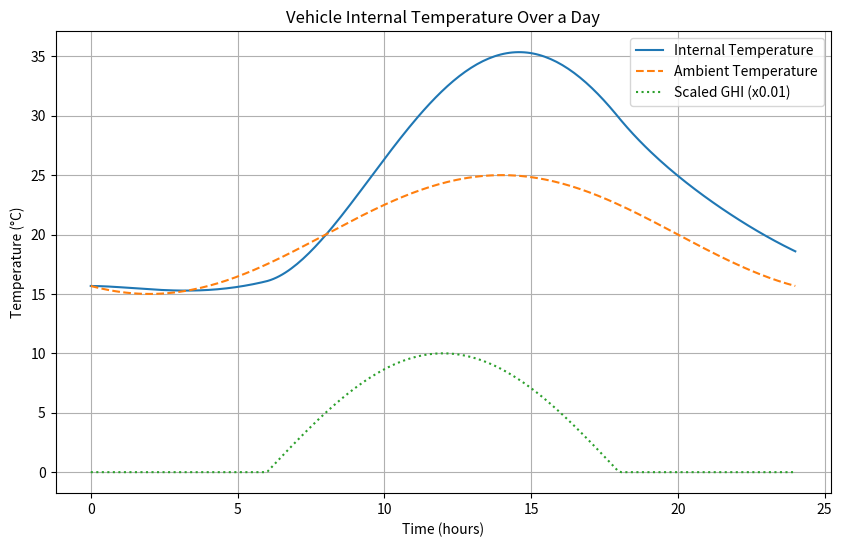

Source code (Python):
import numpy as np
import matplotlib.pyplot as plt

# Constants
alpha = 0.6  # Absorption coefficient
A = 5.0  # Effective surface area (m²)
C_int = 2000000  # Thermal capacity of the car's interior (J/°C)
h_ambient = 40.0  # Heat transfer coefficient (W/°C)

# Time and data (hourly)
time = np.linspace(0, 24, 240)  # Time in hours (10-minute intervals)
GHI = np.maximum(1000 * np.sin((np.pi/12) * (time - 6)), 0)  # Approximate GHI curve
T_ambient = 20 + 5 * np.sin((np.pi/12) * (time - 8))  # Ambient temp peaks at 2 PM

# Initial conditions
T_int = [T_ambient[0]]  # Start at ambient temperature

# Simulation
dt = time[1] - time[0]  # Time step in hours
dt_seconds = dt * 3600  # Convert to seconds


for t in range(1, len(time)):
    Q_solar = alpha * GHI[t] * A
    Q_ambient = h_ambient * (T_ambient[t] - T_int[-1]) * A
    Q_radiation = 0.7 * (5.57*10**-8) * ((T_ambient[t] + 273.15)**4 - (T_int[-1] + 273.15)**4) * A 
    dT_int = (Q_solar + Q_ambient + Q_radiation) / C_int * dt_seconds
    T_int.append(T_int[-1] + dT_int)

# Plot results
plt.figure(figsize=(10, 6))
plt.plot(time, T_int, label='Internal Temperature')
plt.plot(time, T_ambient, label='Ambient Temperature', linestyle='--')
plt.plot(time, GHI / 100, label='Scaled GHI (x0.01)', linestyle=':')
plt.xlabel('Time (hours)')
plt.ylabel('Temperature (°C)')
plt.title('Vehicle Internal Temperature Over a Day')
plt.legend()
plt.grid()
plt.show()
